Run: headless pygame with SDL's dummy video driver; simulated clock (each Clock.tick advances the game by its frame time, no real sleeping); random seed 0; keys injected as events and as key.get_pressed() state; mouse plan: one left click at the window centre at the start of phase 2, then a move to the lower-right quarter at the start of phase 3.
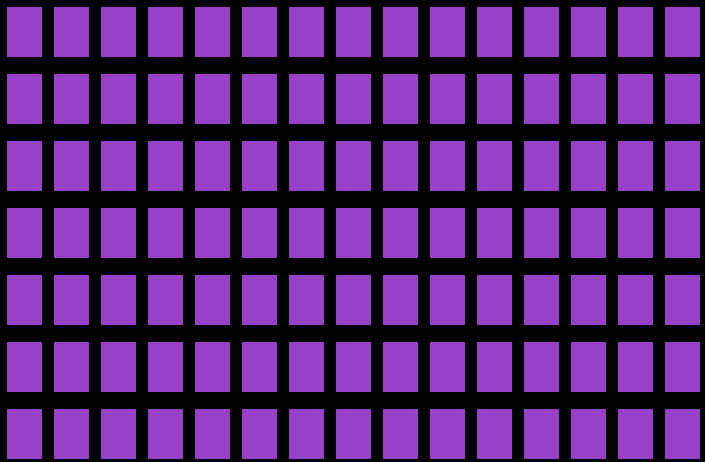
Frame 1 of 4 · flips 1–60 · no input
Frame 2 of 4 · flips 61–180 · clicked the window centre · tapped SPACE, RETURN · held RIGHT (→), D · screen unchanged from frame 1, image omitted
Frame 3 of 4 · flips 181–300 · moved the mouse to the lower-right quarter · held DOWN (↓), S · screen unchanged from frame 2, image omitted
Frame 4 of 4 · flips 301–420 · held LEFT (←), A, UP (↑), W · screen unchanged from frame 3, image omitted

The pygame program that drew these frames:

import pygame
from math import ceil
from pygame.locals import *
pygame.init()
screen_size = (705, 462)
screen = pygame.display.set_mode(screen_size)
pygame.display.set_caption('Where is the card?')

w = 7
h = 7
card_pos = []
while w < screen_size[0]:
    while h < screen_size[1]:
        card_pos.append((w, h))
        h+=67
    h = 7
    w+=47


card_skin = pygame.Surface((35, 50))
card_skin.fill((150, 65, 200))
mouse_position = ()
print(card_pos)

while True:
    for event in pygame.event.get():
        if event.type == QUIT:
            pygame.quit()
        elif event.type == MOUSEBUTTONDOWN:
            mouse_position = (pygame.mouse.get_pos()[1], pygame.mouse.get_pos()[0])
            last = [screen_size[0], screen_size[1]]
            card_selected = (ceil((mouse_position[0])/67),ceil((mouse_position[1])/47))
            print(card_selected)
            #print(card_selected)

    screen.fill((0,0,0))
    for pos in card_pos:
        screen.blit(card_skin, pos)
    pygame.display.update()
